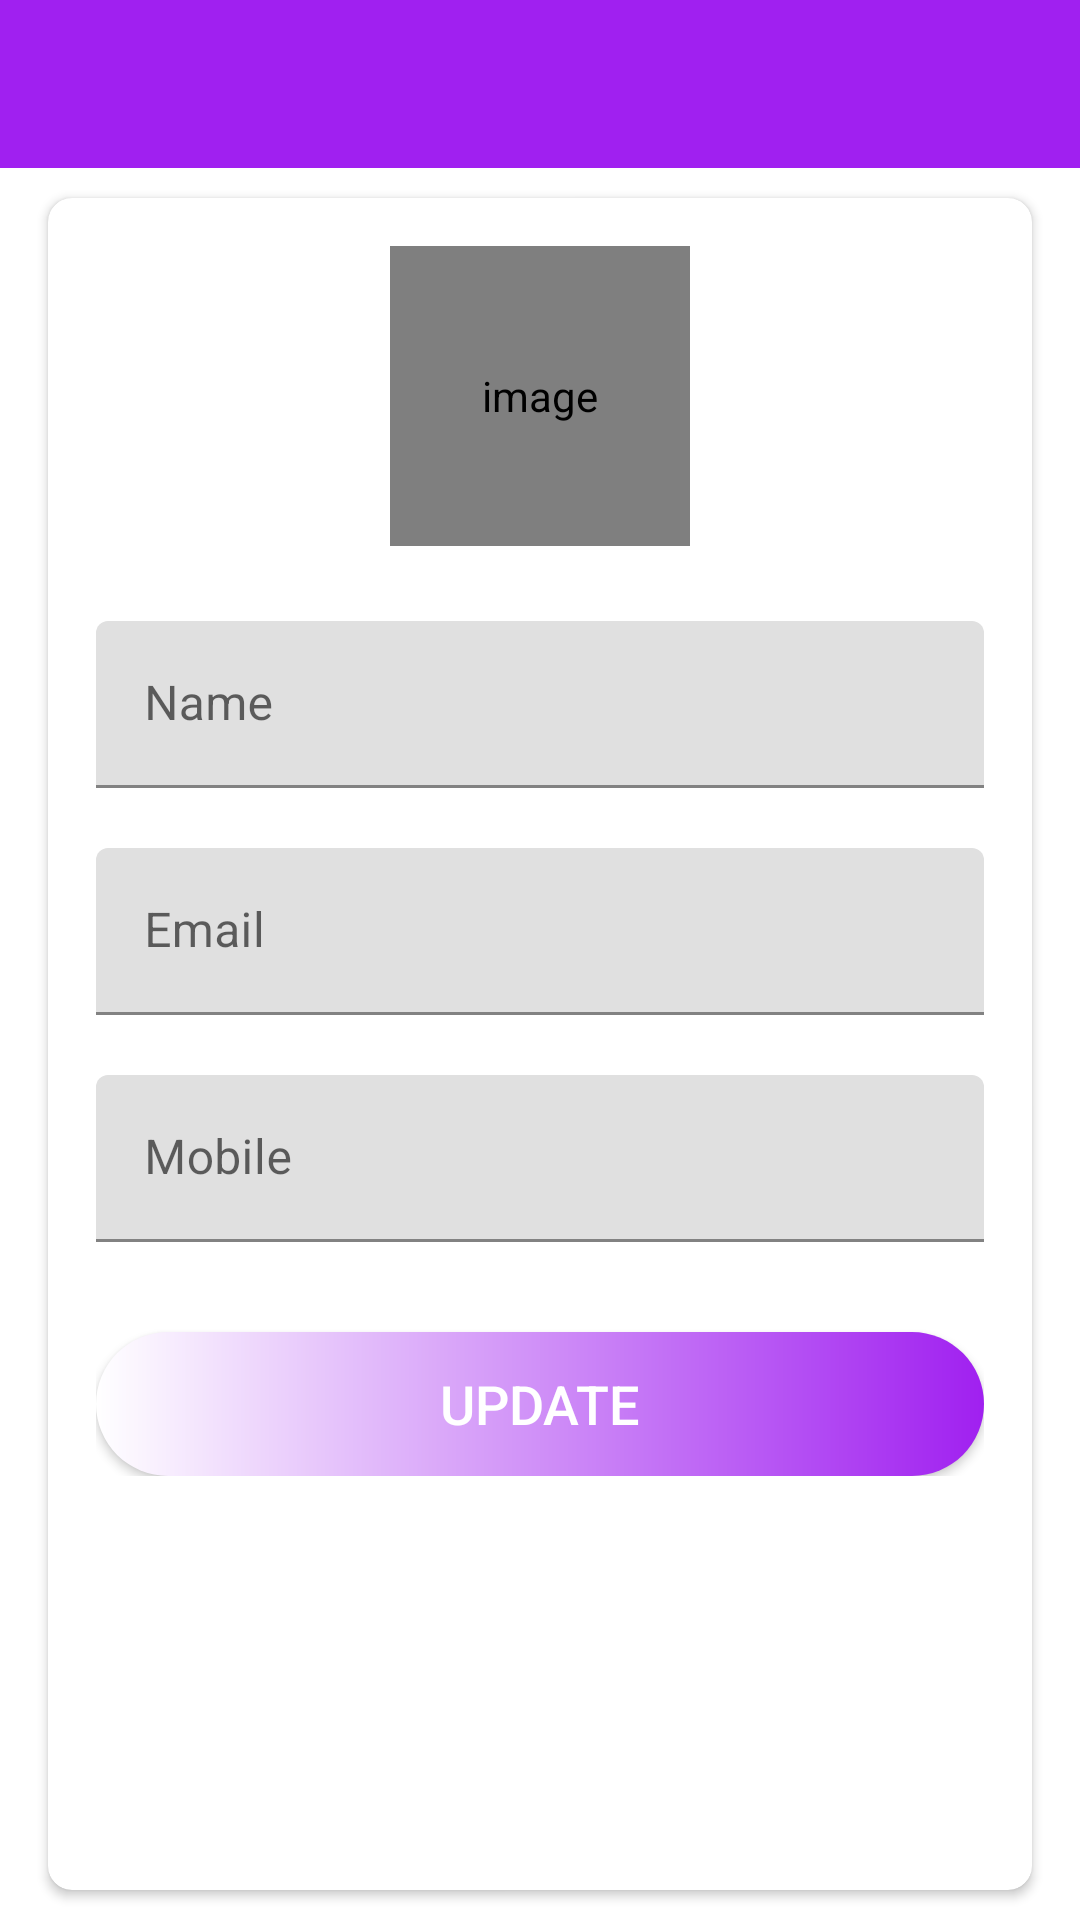

The Android layout XML behind this screen, and the referenced resources:
<!-- AndroidManifest.xml: application theme Theme.ProjectManagementApp -->
<!-- res/layout/activity_my_profile.xml -->
<?xml version="1.0" encoding="utf-8"?>
<androidx.appcompat.widget.LinearLayoutCompat xmlns:android="http://schemas.android.com/apk/res/android"
    xmlns:app="http://schemas.android.com/apk/res-auto"
    xmlns:tools="http://schemas.android.com/tools"
    android:layout_width="match_parent"
    android:layout_height="match_parent"
    android:orientation="vertical"
    tools:context=".MyProfileActivity">


    <com.google.android.material.appbar.AppBarLayout
        android:layout_width="match_parent"
        android:layout_height="wrap_content"
        android:theme="@style/AppTheme.AppBarOverlay">

        <androidx.appcompat.widget.Toolbar
            android:id="@+id/toolbar_my_profile_activity"
            android:layout_width="match_parent"
            android:layout_height="?attr/actionBarSize"
            android:background="?attr/colorPrimary"
            app:popupTheme="@style/AppTheme.PopupOverlay" />
    </com.google.android.material.appbar.AppBarLayout>

    
    <LinearLayout
        android:layout_width="match_parent"
        android:layout_height="match_parent"
        android:background="@drawable/ic_background">

        <androidx.cardview.widget.CardView
            android:layout_width="match_parent"
            android:layout_height="match_parent"
            android:layout_marginStart="@dimen/my_profile_screen_content_marginStartEnd"
            android:layout_marginTop="@dimen/my_profile_screen_content_marginTopBottom"
            android:layout_marginEnd="@dimen/my_profile_screen_content_marginStartEnd"
            android:layout_marginBottom="@dimen/my_profile_screen_content_marginTopBottom"
            android:elevation="@dimen/card_view_elevation"
            app:cardCornerRadius="@dimen/card_view_corner_radius">

            <LinearLayout
                android:layout_width="match_parent"
                android:layout_height="wrap_content"
                android:gravity="center_horizontal"
                android:orientation="vertical"
                android:padding="@dimen/my_profile_screen_content_padding">

                <de.hdodenhof.circleimageview.CircleImageView
                    android:id="@+id/iv_profile_user_image"
                    android:layout_width="@dimen/my_profile_user_image_size"
                    android:layout_height="@dimen/my_profile_user_image_size"
                    android:contentDescription="@string/image_contentDescription"
                    android:src="@drawable/ic_user_place_holder" />

                <com.google.android.material.textfield.TextInputLayout
                    android:layout_width="match_parent"
                    android:layout_height="wrap_content"
                    android:layout_marginTop="@dimen/my_profile_name_til_marginTop">

                    <androidx.appcompat.widget.AppCompatEditText
                        android:id="@+id/et_name"
                        android:layout_width="match_parent"
                        android:layout_height="wrap_content"
                        android:hint="@string/name"
                        android:textSize="@dimen/et_text_size" />

                </com.google.android.material.textfield.TextInputLayout>

                <com.google.android.material.textfield.TextInputLayout
                    android:layout_width="match_parent"
                    android:layout_height="wrap_content"
                    android:layout_marginTop="@dimen/my_profile_et_email_marginTop">

                    
                    <androidx.appcompat.widget.AppCompatEditText
                        android:id="@+id/et_email"
                        android:layout_width="match_parent"
                        android:layout_height="wrap_content"
                        android:focusable="false"
                        android:focusableInTouchMode="false"
                        android:hint="@string/email"
                        android:inputType="textEmailAddress"
                        android:textSize="@dimen/et_text_size" />

                </com.google.android.material.textfield.TextInputLayout>

                <com.google.android.material.textfield.TextInputLayout
                    android:layout_width="match_parent"
                    android:layout_height="wrap_content"
                    android:layout_marginTop="@dimen/my_profile_et_mobile_marginTop">

                    <androidx.appcompat.widget.AppCompatEditText
                        android:id="@+id/et_mobile"
                        android:layout_width="match_parent"
                        android:layout_height="wrap_content"
                        android:hint="@string/mobile"
                        android:inputType="phone"
                        android:textSize="@dimen/et_text_size" />

                </com.google.android.material.textfield.TextInputLayout>

                <Button
                    android:id="@+id/btn_update"
                    android:layout_width="match_parent"
                    android:layout_height="wrap_content"
                    android:layout_gravity="center"
                    android:layout_marginTop="@dimen/my_profile_btn_update_marginTop"
                    android:background="@drawable/shape_button_rounded"
                    android:foreground="?attr/selectableItemBackground"
                    android:gravity="center"
                    android:paddingTop="@dimen/btn_paddingTopBottom"
                    android:paddingBottom="@dimen/btn_paddingTopBottom"
                    android:text="@string/update"
                    android:textColor="@android:color/white"
                    android:textSize="@dimen/btn_text_size" />
            </LinearLayout>
        </androidx.cardview.widget.CardView>
    </LinearLayout>

</androidx.appcompat.widget.LinearLayoutCompat>
<!-- resources referenced by this layout -->
<resources>
  <dimen name="btn_paddingTopBottom">8dp</dimen>
  <dimen name="btn_text_size">18sp</dimen>
  <dimen name="card_view_corner_radius">8dp</dimen>
  <dimen name="card_view_elevation">10dp</dimen>
  <dimen name="et_text_size">16sp</dimen>
  <dimen name="my_profile_btn_update_marginTop">30dp</dimen>
  <dimen name="my_profile_et_email_marginTop">20dp</dimen>
  <dimen name="my_profile_et_mobile_marginTop">20dp</dimen>
  <dimen name="my_profile_name_til_marginTop">25dp</dimen>
  <dimen name="my_profile_screen_content_marginStartEnd">16dp</dimen>
  <dimen name="my_profile_screen_content_marginTopBottom">10dp</dimen>
  <dimen name="my_profile_screen_content_padding">16dp</dimen>
  <dimen name="my_profile_user_image_size">100dp</dimen>
  <!-- drawable shape_button_rounded (drawable) -->
  <?xml version="1.0" encoding="utf-8"?>
  <shape xmlns:android="http://schemas.android.com/apk/res/android"
      android:shape="rectangle">
  
      <gradient
          android:angle="360"
          android:endColor="@color/purple_500"
          android:startColor="@color/white"
          android:type="linear" />
  
      <corners android:radius="30dp" />
  
  </shape>
  <string name="email">Email</string>
  <string name="image_contentDescription">image</string>
  <string name="mobile">Mobile</string>
  <string name="name">Name</string>
  <string name="update">UPDATE</string>
  <style name="AppTheme.AppBarOverlay" parent="ThemeOverlay.AppCompat.Dark.ActionBar" />
  <style name="AppTheme.PopupOverlay" parent="ThemeOverlay.AppCompat.Light" />
  <style name="Theme.ProjectManagementApp" parent="Theme.MaterialComponents.DayNight.NoActionBar">
          
          <item name="colorPrimary">@color/purple_500</item>
          <item name="colorPrimaryVariant">@color/purple_700</item>
          <item name="colorOnPrimary">@color/white</item>
          
          <item name="colorSecondary">@color/teal_200</item>
          <item name="colorSecondaryVariant">@color/teal_700</item>
          <item name="colorOnSecondary">@color/black</item>
          
          <item name="android:statusBarColor">?attr/colorPrimaryVariant</item>
          
      </style>
  <color name="purple_500">#A020F0</color>
  <color name="white">#FFFFFFFF</color>
  <color name="purple_700">#6C0BA9</color>
  <color name="teal_200">#FF03DAC5</color>
  <color name="teal_700">#FF018786</color>
  <color name="black">#FF000000</color>
</resources>
